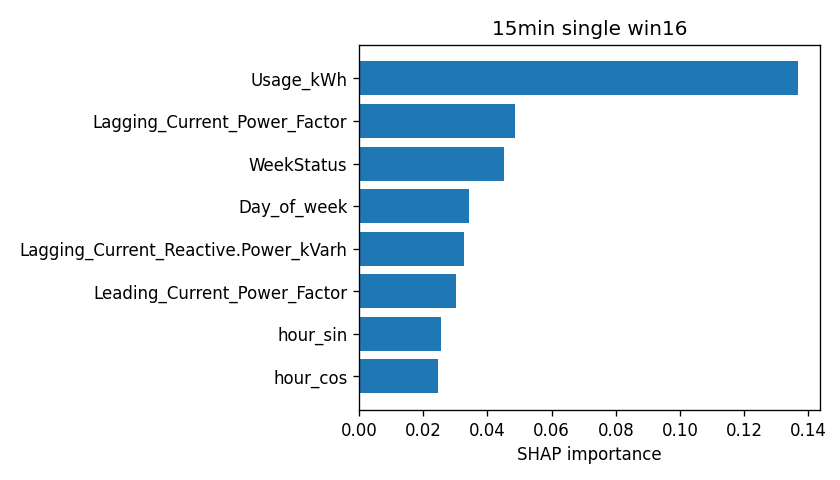

Values plotted in this chart, from the file beside it:
attr, value
Usage_kWh, 0.1368
Lagging_Current_Power_Factor, 0.0486
WeekStatus, 0.04513
Day_of_week, 0.03416
Lagging_Current_Reactive.Power_kVarh, 0.03263
Leading_Current_Power_Factor, 0.0301
hour_sin, 0.02559
hour_cos, 0.02472
Load_Type, 0.001496
